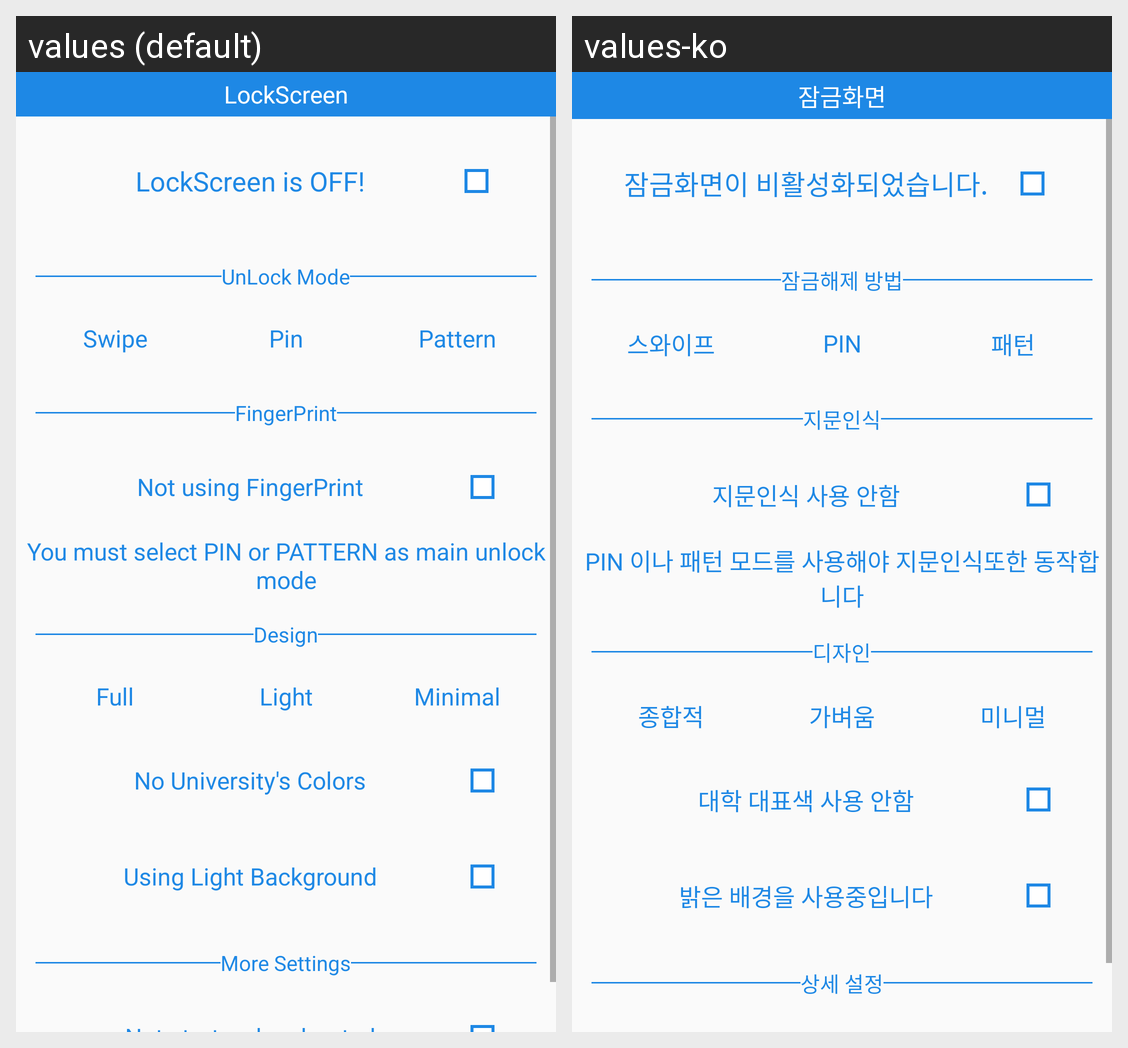

Locale-by-locale string values for the Android screen shown in this grid:
Android screen res/layout/fragment_lockscreen.xml rendered under 2 locales, left to right: values (default), values-ko. Device: Nexus 5 (rendered at 1080×1920; each locale shown at half size, 540×960, under a caption strip naming it); theme AppTheme.
Strings drawn on this screen, with the default value and each locale's value (text and hints the layout hard-codes, and strings that could not be matched under every locale, appear in the picture but are not listed):

main_tab_title_3
  values: LockScreen
  values-ko: 잠금화면

main_lockscreen_master_off
  values: LockScreen is OFF!
  values-ko: 잠금화면이 비활성화되었습니다.

main_lockscreen_section_mode
  values: UnLock Mode
  values-ko: 잠금해제 방법

main_lockscreen_mode_swipe
  values: Swipe
  values-ko: 스와이프

main_lockscreen_mode_pin
  values: Pin
  values-ko: PIN

main_lockscreen_mode_pattern
  values: Pattern
  values-ko: 패턴

main_lockscreen_section_fingerprint
  values: FingerPrint
  values-ko: 지문인식

main_lockscreen_fingerprint_off
  values: Not using FingerPrint
  values-ko: 지문인식 사용 안함

main_lockscreen_fingerprint_description
  values: You must select PIN or PATTERN as main unlock mode
  values-ko: PIN 이나 패턴 모드를 사용해야 지문인식또한 동작합니다

main_lockscreen_section_design
  values: Design
  values-ko: 디자인

main_lockscreen_design_full
  values: Full
  values-ko: 종합적

main_lockscreen_design_light
  values: Light
  values-ko: 가벼움

main_lockscreen_design_minimal
  values: Minimal
  values-ko: 미니멀

main_lockscreen_design_color_off
  values: No University's Colors
  values-ko: 대학 대표색 사용 안함

main_lockscreen_design_wallpaper_off
  values: Using Light Background
  values-ko: 밝은 배경을 사용중입니다

main_lockscreen_section_setting
  values: More Settings
  values-ko: 상세 설정
